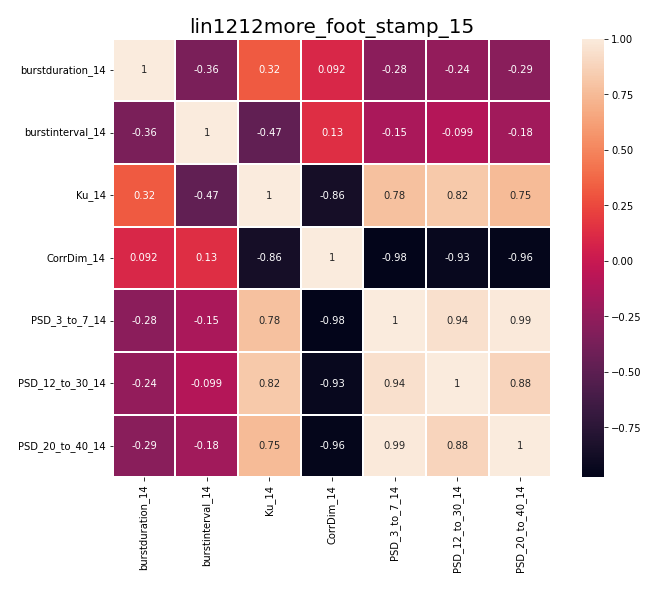

Data behind this chart, as committed beside it:
, burstduration_14, burstinterval_14, Ku_14, CorrDim_14, PSD_3_to_7_14, PSD_12_to_30_14, PSD_20_to_40_14
burstduration_14, 1.0, -0.3596, 0.3188, 0.09238, -0.2845, -0.2446, -0.289
burstinterval_14, -0.3596, 1.0, -0.4745, 0.1336, -0.1466, -0.09892, -0.1827
Ku_14, 0.3188, -0.4745, 1.0, -0.8627, 0.7838, 0.8159, 0.7487
CorrDim_14, 0.09238, 0.1336, -0.8627, 1.0, -0.9759, -0.9311, -0.9585
PSD_3_to_7_14, -0.2845, -0.1466, 0.7838, -0.9759, 1.0, 0.94, 0.9899
PSD_12_to_30_14, -0.2446, -0.09892, 0.8159, -0.9311, 0.94, 1.0, 0.8829
PSD_20_to_40_14, -0.289, -0.1827, 0.7487, -0.9585, 0.9899, 0.8829, 1.0
